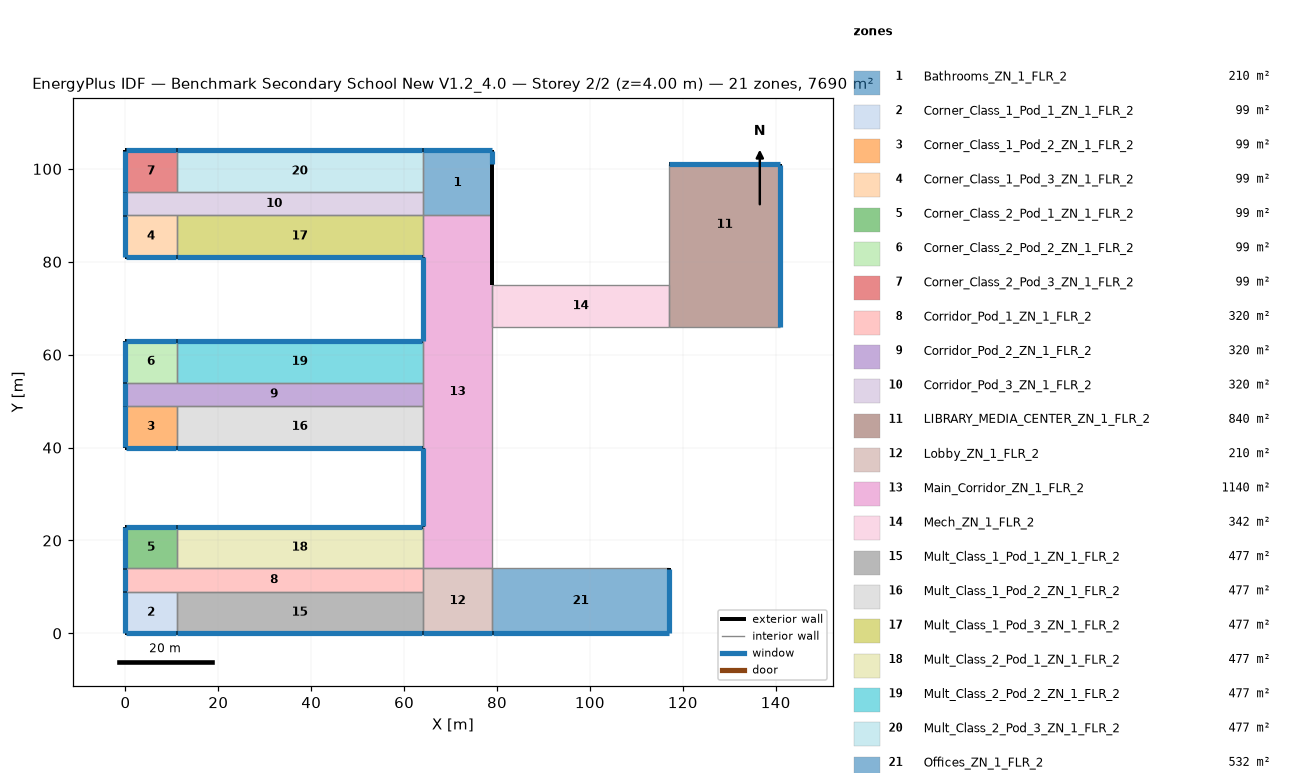
=== STOREY PLAN SPEC (per zone: floor XY polygon, exterior-wall plan segments, windows/doors) ===
zone 1: Bathrooms_ZN_1_FLR_2  (210.0 m²)
  floor: (64.00, 104.00) (79.00, 104.00) (79.00, 90.00) (64.00, 90.00)
  exterior wall: (79.00, 90.00) – (79.00, 101.00)  [11.0 m]
  exterior wall: (79.00, 101.00) – (79.00, 104.00)  [3.0 m]
    window: (79.00, 101.05) – (79.00, 103.95)  [4.2 m²]
  exterior wall: (79.00, 104.00) – (64.00, 104.00)  [15.0 m]
    window: (78.95, 104.00) – (64.05, 104.00)  [21.0 m²]
  interior walls: 3
zone 2: Corner_Class_1_Pod_1_ZN_1_FLR_2  (99.0 m²)
  floor: (0.00, 9.00) (11.00, 9.00) (11.00, 0.00) (0.00, 0.00)
  exterior wall: (0.00, 0.00) – (11.00, 0.00)  [11.0 m]
    window: (0.05, 0.00) – (10.95, 0.00)  [15.4 m²]
  exterior wall: (0.00, 9.00) – (0.00, 0.00)  [9.0 m]
    window: (0.00, 8.95) – (0.00, 0.05)  [12.6 m²]
  interior walls: 2
zone 3: Corner_Class_1_Pod_2_ZN_1_FLR_2  (99.0 m²)
  floor: (0.00, 49.00) (11.00, 49.00) (11.00, 40.00) (0.00, 40.00)
  exterior wall: (0.00, 40.00) – (11.00, 40.00)  [11.0 m]
    window: (0.05, 40.00) – (10.95, 40.00)  [15.4 m²]
  exterior wall: (0.00, 49.00) – (0.00, 40.00)  [9.0 m]
    window: (0.00, 48.95) – (0.00, 40.05)  [12.6 m²]
  interior walls: 2
zone 4: Corner_Class_1_Pod_3_ZN_1_FLR_2  (99.0 m²)
  floor: (0.00, 90.00) (11.00, 90.00) (11.00, 81.00) (0.00, 81.00)
  exterior wall: (0.00, 81.00) – (11.00, 81.00)  [11.0 m]
    window: (0.05, 81.00) – (10.95, 81.00)  [15.4 m²]
  exterior wall: (0.00, 90.00) – (0.00, 81.00)  [9.0 m]
    window: (0.00, 89.95) – (0.00, 81.05)  [12.6 m²]
  interior walls: 2
zone 5: Corner_Class_2_Pod_1_ZN_1_FLR_2  (99.0 m²)
  floor: (0.00, 23.00) (11.00, 23.00) (11.00, 14.00) (0.00, 14.00)
  exterior wall: (11.00, 23.00) – (0.00, 23.00)  [11.0 m]
    window: (10.95, 23.00) – (0.05, 23.00)  [15.4 m²]
  exterior wall: (0.00, 23.00) – (0.00, 14.00)  [9.0 m]
    window: (0.00, 22.95) – (0.00, 14.05)  [12.6 m²]
  interior walls: 2
zone 6: Corner_Class_2_Pod_2_ZN_1_FLR_2  (99.0 m²)
  floor: (0.00, 63.00) (11.00, 63.00) (11.00, 54.00) (0.00, 54.00)
  exterior wall: (11.00, 63.00) – (0.00, 63.00)  [11.0 m]
    window: (10.95, 63.00) – (0.05, 63.00)  [15.4 m²]
  exterior wall: (0.00, 63.00) – (0.00, 54.00)  [9.0 m]
    window: (0.00, 62.95) – (0.00, 54.05)  [12.6 m²]
  interior walls: 2
zone 7: Corner_Class_2_Pod_3_ZN_1_FLR_2  (99.0 m²)
  floor: (0.00, 104.00) (11.00, 104.00) (11.00, 95.00) (0.00, 95.00)
  exterior wall: (11.00, 104.00) – (0.00, 104.00)  [11.0 m]
    window: (10.95, 104.00) – (0.05, 104.00)  [15.4 m²]
  exterior wall: (0.00, 104.00) – (0.00, 95.00)  [9.0 m]
    window: (0.00, 103.95) – (0.00, 95.05)  [12.6 m²]
  interior walls: 2
zone 8: Corridor_Pod_1_ZN_1_FLR_2  (320.0 m²)
  floor: (0.00, 14.00) (64.00, 14.00) (64.00, 9.00) (0.00, 9.00)
  exterior wall: (0.00, 14.00) – (0.00, 9.00)  [5.0 m]
    window: (0.00, 13.95) – (0.00, 9.05)  [7.0 m²]
  interior walls: 5
zone 9: Corridor_Pod_2_ZN_1_FLR_2  (320.0 m²)
  floor: (0.00, 54.00) (64.00, 54.00) (64.00, 49.00) (0.00, 49.00)
  exterior wall: (0.00, 54.00) – (0.00, 49.00)  [5.0 m]
    window: (0.00, 53.95) – (0.00, 49.05)  [7.0 m²]
  interior walls: 5
zone 10: Corridor_Pod_3_ZN_1_FLR_2  (320.0 m²)
  floor: (0.00, 95.00) (64.00, 95.00) (64.00, 90.00) (0.00, 90.00)
  exterior wall: (0.00, 95.00) – (0.00, 90.00)  [5.0 m]
    window: (0.00, 94.95) – (0.00, 90.05)  [7.0 m²]
  interior walls: 5
zone 11: LIBRARY_MEDIA_CENTER_ZN_1_FLR_2  (840.0 m²)
  floor: (117.00, 75.00) (141.00, 75.00) (141.00, 66.00) (117.00, 66.00)
  floor: (117.00, 101.00) (141.00, 101.00) (141.00, 75.00) (117.00, 75.00)
  exterior wall: (141.00, 66.00) – (141.00, 101.00)  [35.0 m]
    window: (141.00, 66.05) – (141.00, 100.95)  [49.4 m²]
  exterior wall: (141.00, 101.00) – (117.00, 101.00)  [24.0 m]
    window: (140.95, 101.00) – (117.05, 101.00)  [33.6 m²]
  interior walls: 3
zone 12: Lobby_ZN_1_FLR_2  (210.0 m²)
  floor: (64.00, 14.00) (79.00, 14.00) (79.00, 0.00) (64.00, 0.00)
  exterior wall: (64.00, 0.00) – (79.00, 0.00)  [15.0 m]
    window: (64.05, 0.00) – (78.95, 0.00)  [21.0 m²]
  interior walls: 4
zone 13: Main_Corridor_ZN_1_FLR_2  (1140.0 m²)
  floor: (64.00, 90.00) (79.00, 90.00) (79.00, 14.00) (64.00, 14.00)
  exterior wall: (64.00, 40.00) – (64.00, 23.00)  [17.0 m]
    window: (64.00, 39.95) – (64.00, 23.05)  [23.8 m²]
  exterior wall: (79.00, 75.00) – (79.00, 90.00)  [15.0 m]
  exterior wall: (64.00, 81.00) – (64.00, 63.00)  [18.0 m]
    window: (64.00, 80.95) – (64.00, 63.05)  [25.2 m²]
  interior walls: 9
zone 14: Mech_ZN_1_FLR_2  (342.0 m²)
  floor: (79.00, 75.00) (117.00, 75.00) (117.00, 66.00) (79.00, 66.00)
  interior walls: 4
zone 15: Mult_Class_1_Pod_1_ZN_1_FLR_2  (477.0 m²)
  floor: (11.00, 9.00) (64.00, 9.00) (64.00, 0.00) (11.00, 0.00)
  exterior wall: (11.00, 0.00) – (64.00, 0.00)  [53.0 m]
    window: (11.05, 0.00) – (63.95, 0.00)  [74.2 m²]
  interior walls: 3
zone 16: Mult_Class_1_Pod_2_ZN_1_FLR_2  (477.0 m²)
  floor: (11.00, 49.00) (64.00, 49.00) (64.00, 40.00) (11.00, 40.00)
  exterior wall: (11.00, 40.00) – (64.00, 40.00)  [53.0 m]
    window: (11.05, 40.00) – (63.95, 40.00)  [74.2 m²]
  interior walls: 3
zone 17: Mult_Class_1_Pod_3_ZN_1_FLR_2  (477.0 m²)
  floor: (11.00, 90.00) (64.00, 90.00) (64.00, 81.00) (11.00, 81.00)
  exterior wall: (11.00, 81.00) – (64.00, 81.00)  [53.0 m]
    window: (11.05, 81.00) – (63.95, 81.00)  [74.2 m²]
  interior walls: 3
zone 18: Mult_Class_2_Pod_1_ZN_1_FLR_2  (477.0 m²)
  floor: (11.00, 23.00) (64.00, 23.00) (64.00, 14.00) (11.00, 14.00)
  exterior wall: (64.00, 23.00) – (11.00, 23.00)  [53.0 m]
    window: (63.95, 23.00) – (11.05, 23.00)  [74.2 m²]
  interior walls: 3
zone 19: Mult_Class_2_Pod_2_ZN_1_FLR_2  (477.0 m²)
  floor: (11.00, 63.00) (64.00, 63.00) (64.00, 54.00) (11.00, 54.00)
  exterior wall: (64.00, 63.00) – (11.00, 63.00)  [53.0 m]
    window: (63.95, 63.00) – (11.05, 63.00)  [74.2 m²]
  interior walls: 3
zone 20: Mult_Class_2_Pod_3_ZN_1_FLR_2  (477.0 m²)
  floor: (11.00, 104.00) (64.00, 104.00) (64.00, 95.00) (11.00, 95.00)
  exterior wall: (64.00, 104.00) – (11.00, 104.00)  [53.0 m]
    window: (63.95, 104.00) – (11.05, 104.00)  [74.2 m²]
  interior walls: 3
zone 21: Offices_ZN_1_FLR_2  (532.0 m²)
  floor: (79.00, 14.00) (117.00, 14.00) (117.00, 0.00) (79.00, 0.00)
  exterior wall: (79.00, 0.00) – (117.00, 0.00)  [38.0 m]
    window: (79.05, 0.00) – (116.95, 0.00)  [53.2 m²]
  exterior wall: (117.00, 0.00) – (117.00, 14.00)  [14.0 m]
    window: (117.00, 0.05) – (117.00, 13.95)  [19.6 m²]
  interior walls: 2

=== DERIVED (storey summary) ===
Building: Benchmark Secondary School New V1.2_4.0
Storey: 2 of 2  (floor level z = 4.00 m)
Storey gross floor area: 7690.0 m²
Zones on this storey: 21
  - Bathrooms_ZN_1_FLR_2: floor 210.0 m²; exterior wall 29.0 m (116.0 m²); 2 window(s) 25.2 m²; WWR 21.7%
  - Corner_Class_1_Pod_1_ZN_1_FLR_2: floor 99.0 m²; exterior wall 20.0 m (80.0 m²); 2 window(s) 28.0 m²; WWR 35.0%
  - Corner_Class_1_Pod_2_ZN_1_FLR_2: floor 99.0 m²; exterior wall 20.0 m (80.0 m²); 2 window(s) 28.0 m²; WWR 35.0%
  - Corner_Class_1_Pod_3_ZN_1_FLR_2: floor 99.0 m²; exterior wall 20.0 m (80.0 m²); 2 window(s) 28.0 m²; WWR 35.0%
  - Corner_Class_2_Pod_1_ZN_1_FLR_2: floor 99.0 m²; exterior wall 20.0 m (80.0 m²); 2 window(s) 28.0 m²; WWR 35.0%
  - Corner_Class_2_Pod_2_ZN_1_FLR_2: floor 99.0 m²; exterior wall 20.0 m (80.0 m²); 2 window(s) 28.0 m²; WWR 35.0%
  - Corner_Class_2_Pod_3_ZN_1_FLR_2: floor 99.0 m²; exterior wall 20.0 m (80.0 m²); 2 window(s) 28.0 m²; WWR 35.0%
  - Corridor_Pod_1_ZN_1_FLR_2: floor 320.0 m²; exterior wall 5.0 m (20.0 m²); 1 window(s) 7.0 m²; WWR 35.0%
  - Corridor_Pod_2_ZN_1_FLR_2: floor 320.0 m²; exterior wall 5.0 m (20.0 m²); 1 window(s) 7.0 m²; WWR 35.0%
  - Corridor_Pod_3_ZN_1_FLR_2: floor 320.0 m²; exterior wall 5.0 m (20.0 m²); 1 window(s) 7.0 m²; WWR 35.0%
  - LIBRARY_MEDIA_CENTER_ZN_1_FLR_2: floor 840.0 m²; exterior wall 59.0 m (236.0 m²); 2 window(s) 83.0 m²; WWR 35.2%
  - Lobby_ZN_1_FLR_2: floor 210.0 m²; exterior wall 15.0 m (60.0 m²); 1 window(s) 21.0 m²; WWR 35.0%
  - Main_Corridor_ZN_1_FLR_2: floor 1140.0 m²; exterior wall 50.0 m (200.0 m²); 2 window(s) 49.0 m²; WWR 24.5%
  - Mech_ZN_1_FLR_2: floor 342.0 m²
  - Mult_Class_1_Pod_1_ZN_1_FLR_2: floor 477.0 m²; exterior wall 53.0 m (212.0 m²); 1 window(s) 74.2 m²; WWR 35.0%
  - Mult_Class_1_Pod_2_ZN_1_FLR_2: floor 477.0 m²; exterior wall 53.0 m (212.0 m²); 1 window(s) 74.2 m²; WWR 35.0%
  - Mult_Class_1_Pod_3_ZN_1_FLR_2: floor 477.0 m²; exterior wall 53.0 m (212.0 m²); 1 window(s) 74.2 m²; WWR 35.0%
  - Mult_Class_2_Pod_1_ZN_1_FLR_2: floor 477.0 m²; exterior wall 53.0 m (212.0 m²); 1 window(s) 74.2 m²; WWR 35.0%
  - Mult_Class_2_Pod_2_ZN_1_FLR_2: floor 477.0 m²; exterior wall 53.0 m (212.0 m²); 1 window(s) 74.2 m²; WWR 35.0%
  - Mult_Class_2_Pod_3_ZN_1_FLR_2: floor 477.0 m²; exterior wall 53.0 m (212.0 m²); 1 window(s) 74.2 m²; WWR 35.0%
  - Offices_ZN_1_FLR_2: floor 532.0 m²; exterior wall 52.0 m (208.0 m²); 2 window(s) 72.8 m²; WWR 35.0%
Zone adjacency (shared interzone walls):
  - Bathrooms_ZN_1_FLR_2 ↔ Corridor_Pod_3_ZN_1_FLR_2
  - Bathrooms_ZN_1_FLR_2 ↔ Main_Corridor_ZN_1_FLR_2
  - Bathrooms_ZN_1_FLR_2 ↔ Mult_Class_2_Pod_3_ZN_1_FLR_2
  - Corner_Class_1_Pod_1_ZN_1_FLR_2 ↔ Corridor_Pod_1_ZN_1_FLR_2
  - Corner_Class_1_Pod_1_ZN_1_FLR_2 ↔ Mult_Class_1_Pod_1_ZN_1_FLR_2
  - Corner_Class_1_Pod_2_ZN_1_FLR_2 ↔ Corridor_Pod_2_ZN_1_FLR_2
  - Corner_Class_1_Pod_2_ZN_1_FLR_2 ↔ Mult_Class_1_Pod_2_ZN_1_FLR_2
  - Corner_Class_1_Pod_3_ZN_1_FLR_2 ↔ Corridor_Pod_3_ZN_1_FLR_2
  - Corner_Class_1_Pod_3_ZN_1_FLR_2 ↔ Mult_Class_1_Pod_3_ZN_1_FLR_2
  - Corner_Class_2_Pod_1_ZN_1_FLR_2 ↔ Corridor_Pod_1_ZN_1_FLR_2
  - Corner_Class_2_Pod_1_ZN_1_FLR_2 ↔ Mult_Class_2_Pod_1_ZN_1_FLR_2
  - Corner_Class_2_Pod_2_ZN_1_FLR_2 ↔ Corridor_Pod_2_ZN_1_FLR_2
  - Corner_Class_2_Pod_2_ZN_1_FLR_2 ↔ Mult_Class_2_Pod_2_ZN_1_FLR_2
  - Corner_Class_2_Pod_3_ZN_1_FLR_2 ↔ Corridor_Pod_3_ZN_1_FLR_2
  - Corner_Class_2_Pod_3_ZN_1_FLR_2 ↔ Mult_Class_2_Pod_3_ZN_1_FLR_2
  - Corridor_Pod_1_ZN_1_FLR_2 ↔ Lobby_ZN_1_FLR_2
  - Corridor_Pod_1_ZN_1_FLR_2 ↔ Mult_Class_1_Pod_1_ZN_1_FLR_2
  - Corridor_Pod_1_ZN_1_FLR_2 ↔ Mult_Class_2_Pod_1_ZN_1_FLR_2
  - Corridor_Pod_2_ZN_1_FLR_2 ↔ Main_Corridor_ZN_1_FLR_2
  - Corridor_Pod_2_ZN_1_FLR_2 ↔ Mult_Class_1_Pod_2_ZN_1_FLR_2
  - Corridor_Pod_2_ZN_1_FLR_2 ↔ Mult_Class_2_Pod_2_ZN_1_FLR_2
  - Corridor_Pod_3_ZN_1_FLR_2 ↔ Mult_Class_1_Pod_3_ZN_1_FLR_2
  - Corridor_Pod_3_ZN_1_FLR_2 ↔ Mult_Class_2_Pod_3_ZN_1_FLR_2
  - LIBRARY_MEDIA_CENTER_ZN_1_FLR_2 ↔ Mech_ZN_1_FLR_2
  - Lobby_ZN_1_FLR_2 ↔ Main_Corridor_ZN_1_FLR_2
  - Lobby_ZN_1_FLR_2 ↔ Mult_Class_1_Pod_1_ZN_1_FLR_2
  - Lobby_ZN_1_FLR_2 ↔ Offices_ZN_1_FLR_2
  - Main_Corridor_ZN_1_FLR_2 ↔ Mech_ZN_1_FLR_2
  - Main_Corridor_ZN_1_FLR_2 ↔ Mult_Class_1_Pod_2_ZN_1_FLR_2
  - Main_Corridor_ZN_1_FLR_2 ↔ Mult_Class_1_Pod_3_ZN_1_FLR_2
  - Main_Corridor_ZN_1_FLR_2 ↔ Mult_Class_2_Pod_1_ZN_1_FLR_2
  - Main_Corridor_ZN_1_FLR_2 ↔ Mult_Class_2_Pod_2_ZN_1_FLR_2